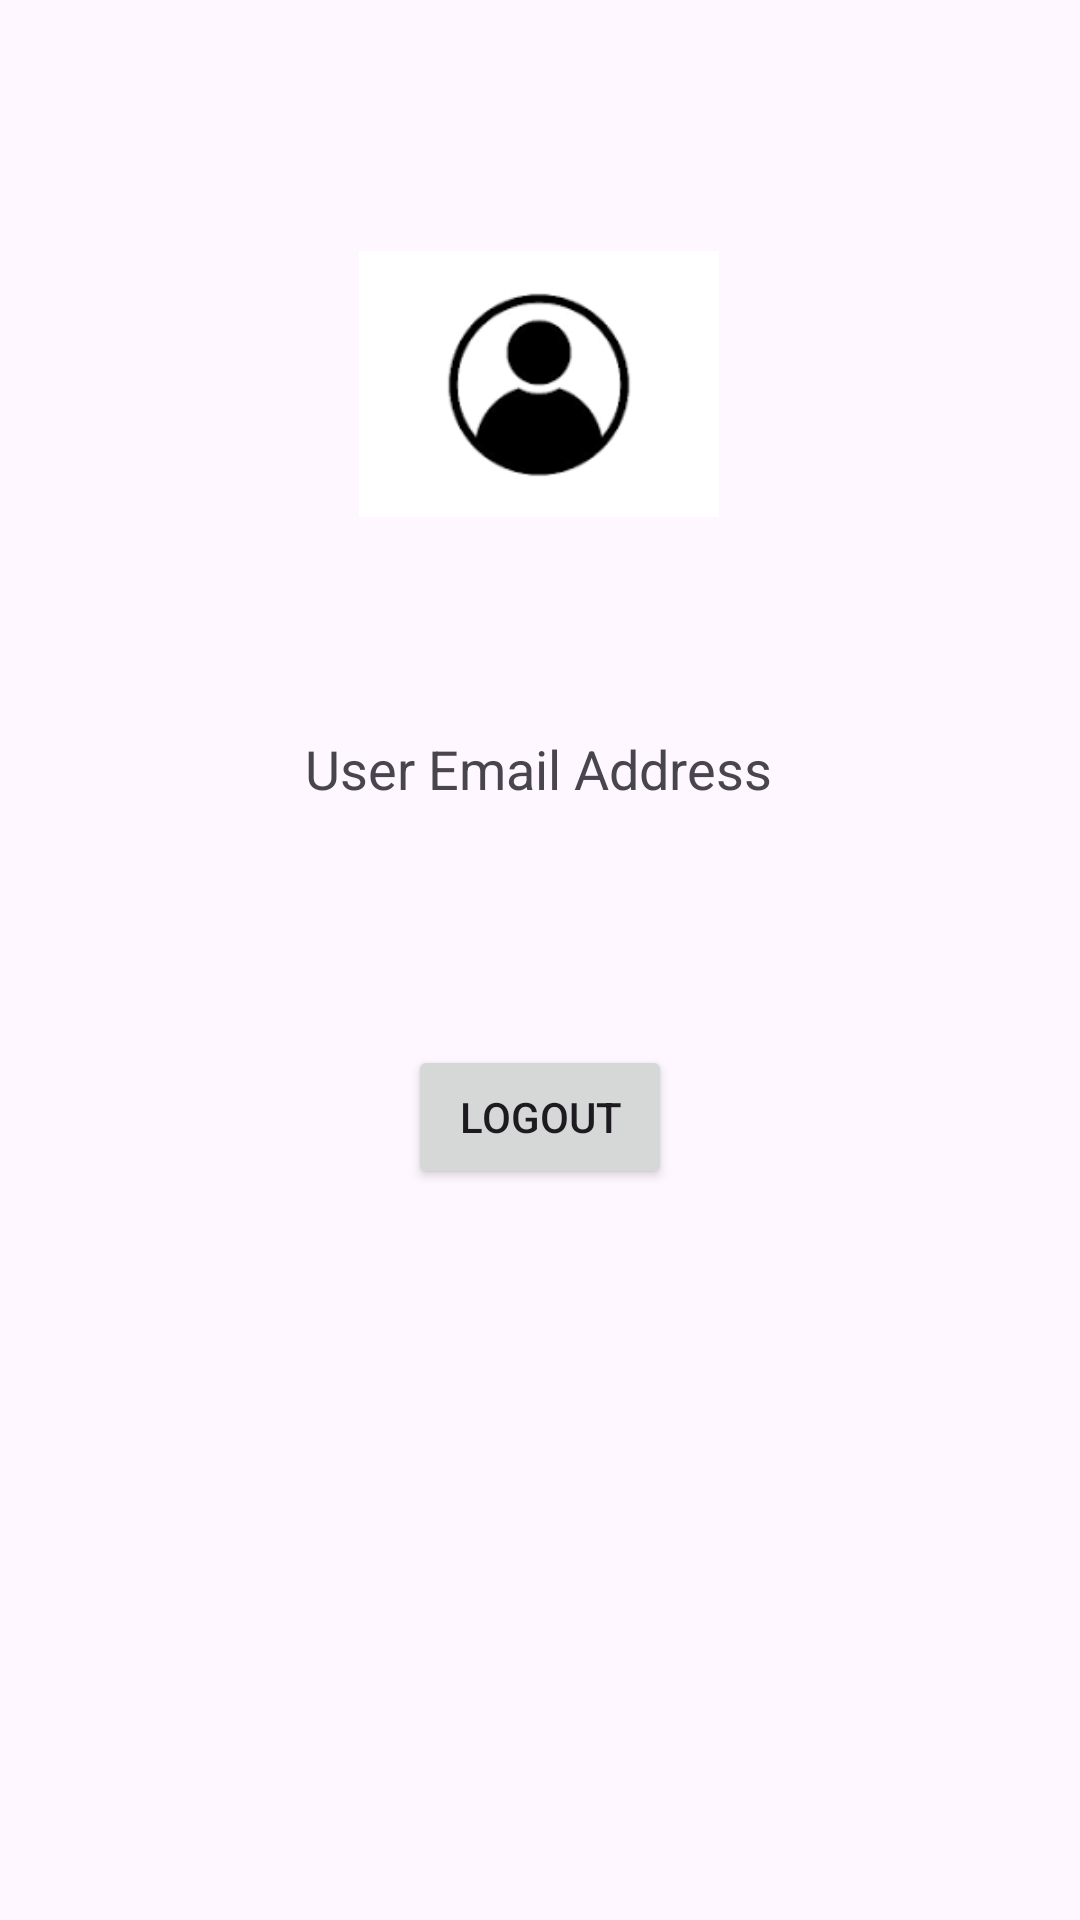

Layout XML and referenced resources for this Android screen:
<!-- AndroidManifest.xml: application theme Theme.Material3.Light.NoActionBar -->
<!-- res/layout/activity_profile.xml -->
<?xml version="1.0" encoding="utf-8"?>
<androidx.constraintlayout.widget.ConstraintLayout xmlns:android="http://schemas.android.com/apk/res/android"
    xmlns:app="http://schemas.android.com/apk/res-auto"
    xmlns:tools="http://schemas.android.com/tools"
    android:layout_width="match_parent"
    android:layout_height="match_parent"
    tools:context=".profile">

    

    

    
    <ImageView
        android:id="@+id/profileImageView"
        android:layout_width="120dp"
        android:layout_height="120dp"
        android:layout_marginTop="68dp"
        android:src="@drawable/profileicon"
        app:layout_constraintEnd_toEndOf="parent"
        app:layout_constraintHorizontal_bias="0.498"
        app:layout_constraintStart_toStartOf="parent"
        app:layout_constraintTop_toTopOf="parent" />

    <TextView
        android:id="@+id/emailTextView"
        android:layout_width="wrap_content"
        android:layout_height="wrap_content"
        android:layout_marginTop="56dp"
        android:text="User Email Address"
        android:textSize="18sp"
        app:layout_constraintEnd_toEndOf="parent"
        app:layout_constraintHorizontal_bias="0.498"
        app:layout_constraintStart_toStartOf="parent"
        app:layout_constraintTop_toBottomOf="@id/profileImageView" />

    <Button
        android:id="@+id/logoutButton"
        android:layout_width="wrap_content"
        android:layout_height="wrap_content"
        android:layout_marginStart="32dp"
        android:layout_marginTop="80dp"
        android:layout_marginEnd="32dp"
        android:text="Logout"
        app:layout_constraintEnd_toEndOf="parent"
        app:layout_constraintStart_toStartOf="parent"
        app:layout_constraintTop_toBottomOf="@id/emailTextView" />

</androidx.constraintlayout.widget.ConstraintLayout>
<!-- resources referenced by this layout -->
<resources>
  <!-- drawable profileicon: png bitmap (drawable, 2147 bytes) -->
</resources>
